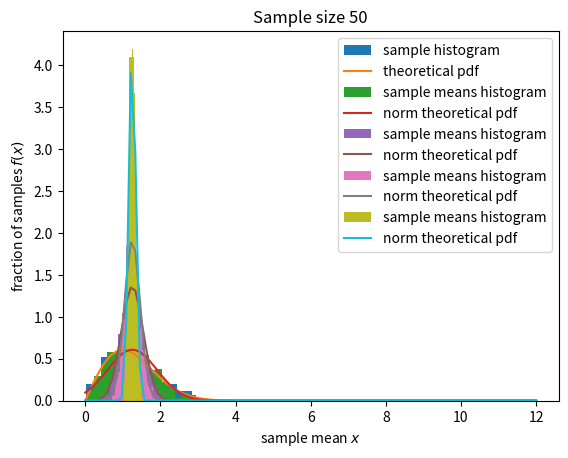

The script that saved this image:
import math
import random
import pandas as pd
import numpy as np
import matplotlib.pyplot as plt
import scipy.stats as sts
%matplotlib inline

rayleigh_rv = sts.rayleigh()

sample_rayleigh = rayleigh_rv.rvs(1000)
# на отрезке [0, 30] рисуется...
x = np.linspace(0,12,100)
# ...гистограмма
pdf = rayleigh_rv.pdf(x)
plt.hist(sample_rayleigh, density=True, label='sample histogram')
# ...и pdf
plt.plot(x, pdf, label='theoretical pdf')
plt.legend()
plt.ylabel('$f(x)$')
plt.xlabel('$x$')
plt.show()

# для выборок размера n
for n in [1, 5, 10, 50]:
    # вычисляется сдеднее из 1000 выборок
    sample_means = []
    for rvn in range(1000):
        means = rayleigh_rv.rvs(size=n).mean()
        sample_means.append(means)
    # и вырисовывается на графике
    print(len(sample_means))
    plt.hist(sample_means, 20, density=True, label='sample means histogram')
    # вычисляется pdf нормального распределения с данными параметрами (каждый раз одинково)
    norm_rv = sts.norm((math.pi / 2) ** .5, ((2 - math.pi / 2) / n) ** .5)
    x = np.linspace(0, 12, 100)
    pdf = norm_rv.pdf(x)
    # и вырисовывается на графике
    plt.plot(x, pdf, label='norm theoretical pdf')
    # легенда графика
    plt.legend()
    plt.title("Sample size %d" % n)
    plt.ylabel('fraction of samples $f(x)$')
    plt.xlabel('sample mean $x$')
    plt.show()

